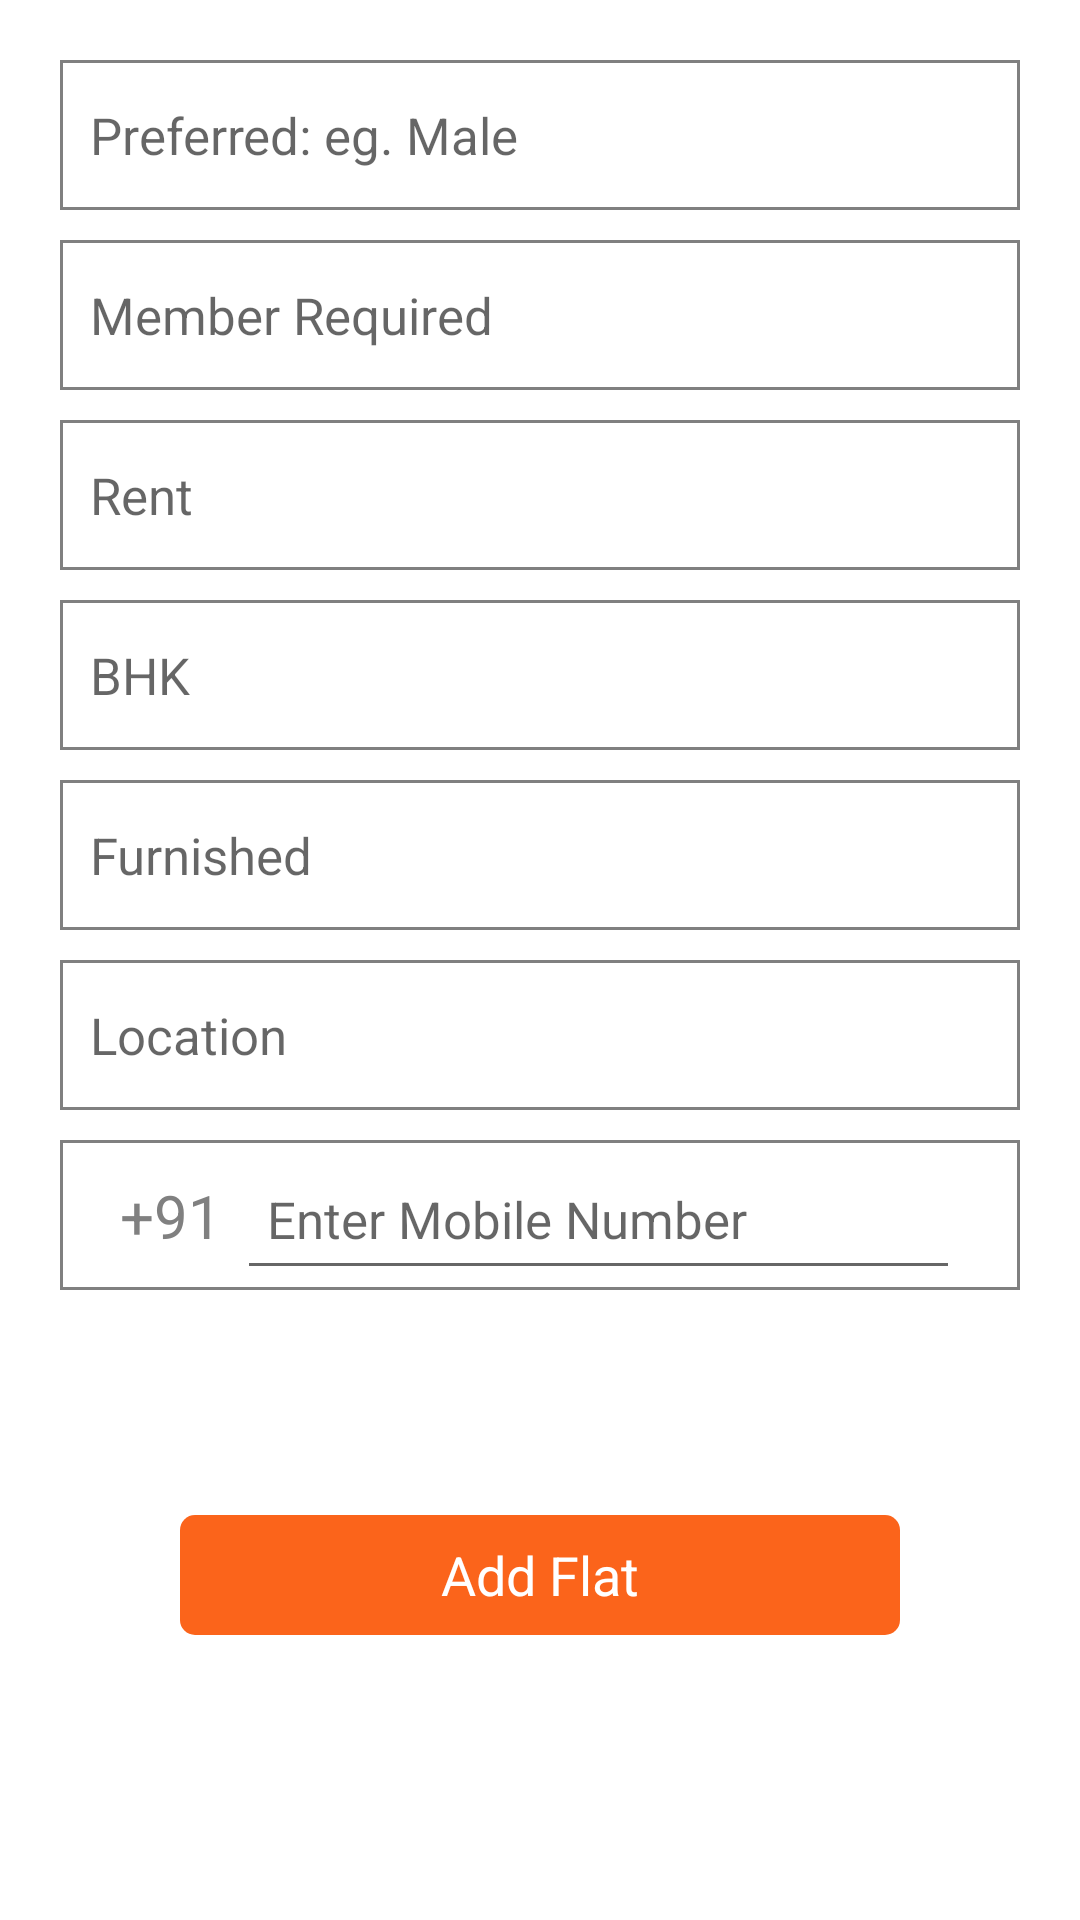

The Android layout XML behind this screen, and the referenced resources:
<!-- AndroidManifest.xml: application theme Theme.BookMates -->
<!-- res/layout/fragment__12__add__flats.xml -->
<?xml version="1.0" encoding="utf-8"?>
<LinearLayout xmlns:android="http://schemas.android.com/apk/res/android"
    xmlns:tools="http://schemas.android.com/tools"
    android:layout_width="match_parent"
    android:layout_height="match_parent"
    tools:context="._11_Add_Books"
    android:orientation="vertical">

        <EditText
            android:id="@+id/preferred_flat"
            android:layout_width="match_parent"
            android:layout_height="50dp"
            android:layout_marginRight="20dp"
            android:layout_marginLeft="20dp"
            android:layout_marginTop="20dp"
            android:paddingLeft="10dp"
            android:background="@drawable/fill_box"
            android:hint="Preferred: eg. Male"
            android:textColor="@color/Black"
            android:textSize="17sp"></EditText>

    <EditText
        android:id="@+id/member_required_flat"
        android:layout_width="match_parent"
        android:layout_height="50dp"
        android:layout_marginLeft="20dp"
        android:layout_marginTop="10dp"
        android:layout_marginRight="20dp"
        android:background="@drawable/fill_box"
        android:hint="Member Required"
        android:inputType="number"
        android:paddingLeft="10dp"
        android:textColor="@color/Black"
        android:textSize="17sp"
        tools:ignore="TouchTargetSizeCheck"></EditText>


        <EditText
            android:id="@+id/rent_flat"
            android:layout_width="match_parent"
            android:layout_height="50dp"
            android:layout_marginRight="20dp"
            android:layout_marginLeft="20dp"
            android:layout_marginTop="10dp"
            android:paddingLeft="10dp"
            android:background="@drawable/fill_box"
            android:hint="Rent"
            android:textColor="@color/Black"
            android:inputType="number"
            android:textSize="17sp"></EditText>


    <EditText
        android:id="@+id/bhk_flat"
        android:layout_width="match_parent"
        android:layout_height="50dp"
        android:layout_marginLeft="20dp"
        android:layout_marginTop="10dp"
        android:layout_marginRight="20dp"
        android:background="@drawable/fill_box"
        android:hint="BHK"
        android:inputType="number"
        android:paddingLeft="10dp"
        android:textColor="@color/Black"
        android:textSize="17sp"></EditText>

    <EditText
            android:id="@+id/furnished_flat"
            android:layout_width="match_parent"
            android:layout_height="50dp"
            android:layout_marginRight="20dp"
            android:layout_marginLeft="20dp"
            android:layout_marginTop="10dp"
            android:background="@drawable/fill_box"
            android:paddingLeft="10dp"
            android:hint="Furnished"
            android:textColor="@color/Black"
            android:textSize="17sp"></EditText>


        <EditText
            android:id="@+id/location_flat"
            android:layout_width="match_parent"
            android:layout_height="50dp"
            android:layout_marginRight="20dp"
            android:paddingLeft="10dp"
            android:layout_marginLeft="20dp"
            android:layout_marginTop="10dp"
            android:background="@drawable/fill_box"
            android:hint="Location"
            android:textColor="@color/Black"
            android:textSize="17sp"></EditText>

    <LinearLayout
        android:layout_width="match_parent"
        android:layout_height="wrap_content"
        android:layout_marginRight="20dp"
        android:layout_marginLeft="20dp"
        android:layout_marginTop="10dp"
        android:orientation="horizontal"
        android:background="@drawable/fill_box">
        <TextView
            android:layout_width="wrap_content"
            android:layout_height="50dp"
            android:gravity="center"
            android:textColor="#808080"
            android:textSize="20sp"
            android:layout_marginLeft="20dp"
            android:text="+91">
        </TextView>
        <EditText
            android:id="@+id/mobile_number_flat"
            android:layout_width="match_parent"
            android:layout_height="50dp"
            android:layout_marginRight="20dp"
            android:layout_marginLeft="5dp"
            android:inputType="phone"
            android:hint="Enter Mobile Number"
            android:paddingLeft="10dp"
            android:maxLength="10"
            android:textColor="@color/Black"
            android:textSize="17sp"></EditText>
    </LinearLayout>

    <ImageView
        android:id="@+id/flat_images"
        android:layout_width="50dp"
        android:layout_height="50dp"
        android:layout_gravity="end"
        android:layout_marginTop="15dp"
        android:layout_marginRight="15dp"
        android:src="@drawable/addimage"
        ></ImageView>

    <TextView
        android:id="@+id/add_flat"
        android:layout_width="match_parent"
        android:layout_height="40dp"
        android:layout_marginLeft="60dp"
        android:layout_marginTop="10dp"
        android:layout_marginRight="60dp"
        android:background="@drawable/box"
        android:gravity="center"
        android:paddingLeft="10dp"
        android:paddingRight="10dp"
        android:text="Add Flat"
        android:textColor="@color/White"
        android:textSize="18sp"
        ></TextView>


</LinearLayout>
<!-- resources referenced by this layout -->
<resources>
  <color name="Black">#000000</color>
  <color name="White">#FFFF</color>
  <!-- drawable box (drawable) -->
  <?xml version="1.0" encoding="utf-8"?>
  <shape xmlns:android="http://schemas.android.com/apk/res/android"
      android:shape="rectangle">
      <corners android:radius="5dp"></corners>
  
      <solid android:color="#FB641B"></solid>
  
  </shape>
  <!-- drawable fill_box (drawable) -->
  <?xml version="1.0" encoding="utf-8"?>
  <shape xmlns:android="http://schemas.android.com/apk/res/android"
      android:shape="rectangle">
      <stroke android:width="1dp"
          android:color="#808080"></stroke>
  
  </shape>
  <style name="Theme.BookMates" parent="Theme.MaterialComponents.Light.NoActionBar">
          <item name="android:statusBarColor">#ABC4FF</item>
          <item name="android:forceDarkAllowed" tools:targetApi="q">false</item>
      </style>
</resources>
